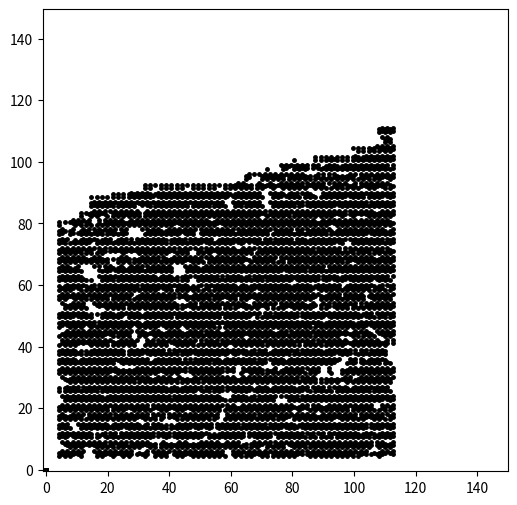

Recreate this plot in Python.
import numpy as np
import matplotlib.pyplot as plt
import time

# -------------------------------------------------
# Generation of Hexagonal Lattice Spaces for Graphene
# -------------------------------------------------

t0 = time.time()

n = 133
M = np.zeros((n+1, n+1), dtype=int)

# Percolation network (bond probability = 0.91)
for i in range(1, n+1):
    for j in range(1, n+1):
        if np.random.rand() <= 0.91:
            M[i, j] = 1

# Lattice geometry constraints
M[1, 1] = 0
M[3:n:3, 1:n:2] = 0
M[4:n:3, 2:n:2] = 0
M[:, :5] = 0
M[:4, :] = 0
M[:, n-2:n+1] = 0
M[n-2:n+1, :] = 0

# -------------------------------------------------
# Initial cluster labeling
# -------------------------------------------------

k = 1
for i in range(2, n+1):
    for j in range(2, n+1):

        if M[i, j] == 1:

            # Case 1
            if (j % 2 == 1) and (i % 3 == 2):
                a = M[i-1, j]
                b = M[i, j-1]

                if a == 0 and b == 0:
                    M[i, j] = k
                    k += 1
                elif a > 0 and b == 0:
                    M[i, j] = a
                elif a == 0 and b > 0:
                    M[i, j] = b
                else:
                    M[i, j] = min(a, b)

            # Case 2
            if (j % 2 == 0) and (i % 3 == 2):
                if M[i, j-1] == 0:
                    M[i, j] = k
                    k += 1
                else:
                    M[i, j] = M[i, j-1]

            # Case 3
            if (j % 2 == 1) and (i % 3 == 1):
                if M[i-1, j-1] == 0:
                    M[i, j] = k
                    k += 1
                else:
                    M[i, j] = M[i-1, j-1]

            # Case 4
            if (j % 2 == 0) and (i % 3 == 0):
                if M[i-1, j] == 0:
                    M[i, j] = k
                    k += 1
                else:
                    M[i, j] = M[i-1, j]

# -------------------------------------------------
# Cluster relaxation (union-find–like minimization)
# -------------------------------------------------

RM = np.zeros_like(M)
RRM = np.zeros_like(M)
Mmin = np.zeros_like(M)

L = True
while L:
    RM[:] = M
    RRM[:] = M

    for i in range(2, n):
        for j in range(2, n):
            if M[i, j] > 0:
                neighbors = []

                if (j % 2 == 1) and (i % 3 == 2):
                    neighbors = [(i-1,j), (i,j-1), (i,j+1)]
                elif (j % 2 == 0) and (i % 3 == 2):
                    neighbors = [(i,j-1), (i+1,j), (i,j+1)]
                elif (j % 2 == 1) and (i % 3 == 1):
                    neighbors = [(i-1,j-1), (i+1,j), (i-1,j+1)]
                elif (j % 2 == 0) and (i % 3 == 0):
                    neighbors = [(i+1,j-1), (i-1,j), (i+1,j+1)]

                values = [RM[a,b] for a,b in neighbors if RM[a,b] > 0]
                if values:
                    mmin = min(values + [RM[i,j]])
                    RRM[i,j] = mmin
                    for a,b in neighbors:
                        if M[a,b] > 0:
                            RRM[a,b] = mmin

    changes = 0
    for i in range(n+1):
        for j in range(n+1):
            if M[i,j] > RRM[i,j]:
                M[i,j] = RRM[i,j]
                changes += 1

    L = changes > 0

# -------------------------------------------------
# Extract largest connected cluster
# -------------------------------------------------

labels, counts = np.unique(M[M > 0], return_counts=True)
largest_label = labels[np.argmax(counts)]

M[M != largest_label] = 0
M[M == largest_label] = 1

# -------------------------------------------------
# Hexagonal coordinates
# -------------------------------------------------

A = np.sqrt(3) / 2
X, Y = np.meshgrid(np.arange(n+1), np.arange(n+1))
X = A * X
Y = Y + np.tile([0, 0.5], (n+1, (n+1)//2 + 1))[:, :n+1]

X[M == 0] = 0
Y[M == 0] = 0

# -------------------------------------------------
# Boundary marking (value = 2)
# -------------------------------------------------

for i in range(2, n):
    for j in range(2, n):
        if M[i,j] == 1:
            for a,b in [(i-1,j),(i+1,j),(i,j-1),(i,j+1),
                        (i-1,j-1),(i+1,j+1),(i-1,j+1),(i+1,j-1)]:
                if M[a,b] == 0:
                    M[a,b] = 2

# -------------------------------------------------
# Count lattice nodes
# -------------------------------------------------

LN = np.sum(M == 1)

# -------------------------------------------------
# Save & Plot
# -------------------------------------------------

np.savez("gra_per_10500_9_exact.npz", M=M, LN=LN, X=X, Y=Y)

plt.figure(figsize=(6,6))
plt.plot(X, Y, 'k.', markersize=5)
plt.axis('equal')
plt.axis([-1, 150, -1, 150])
plt.show()

print("LN =", LN)
print("Elapsed time:", time.time() - t0)
